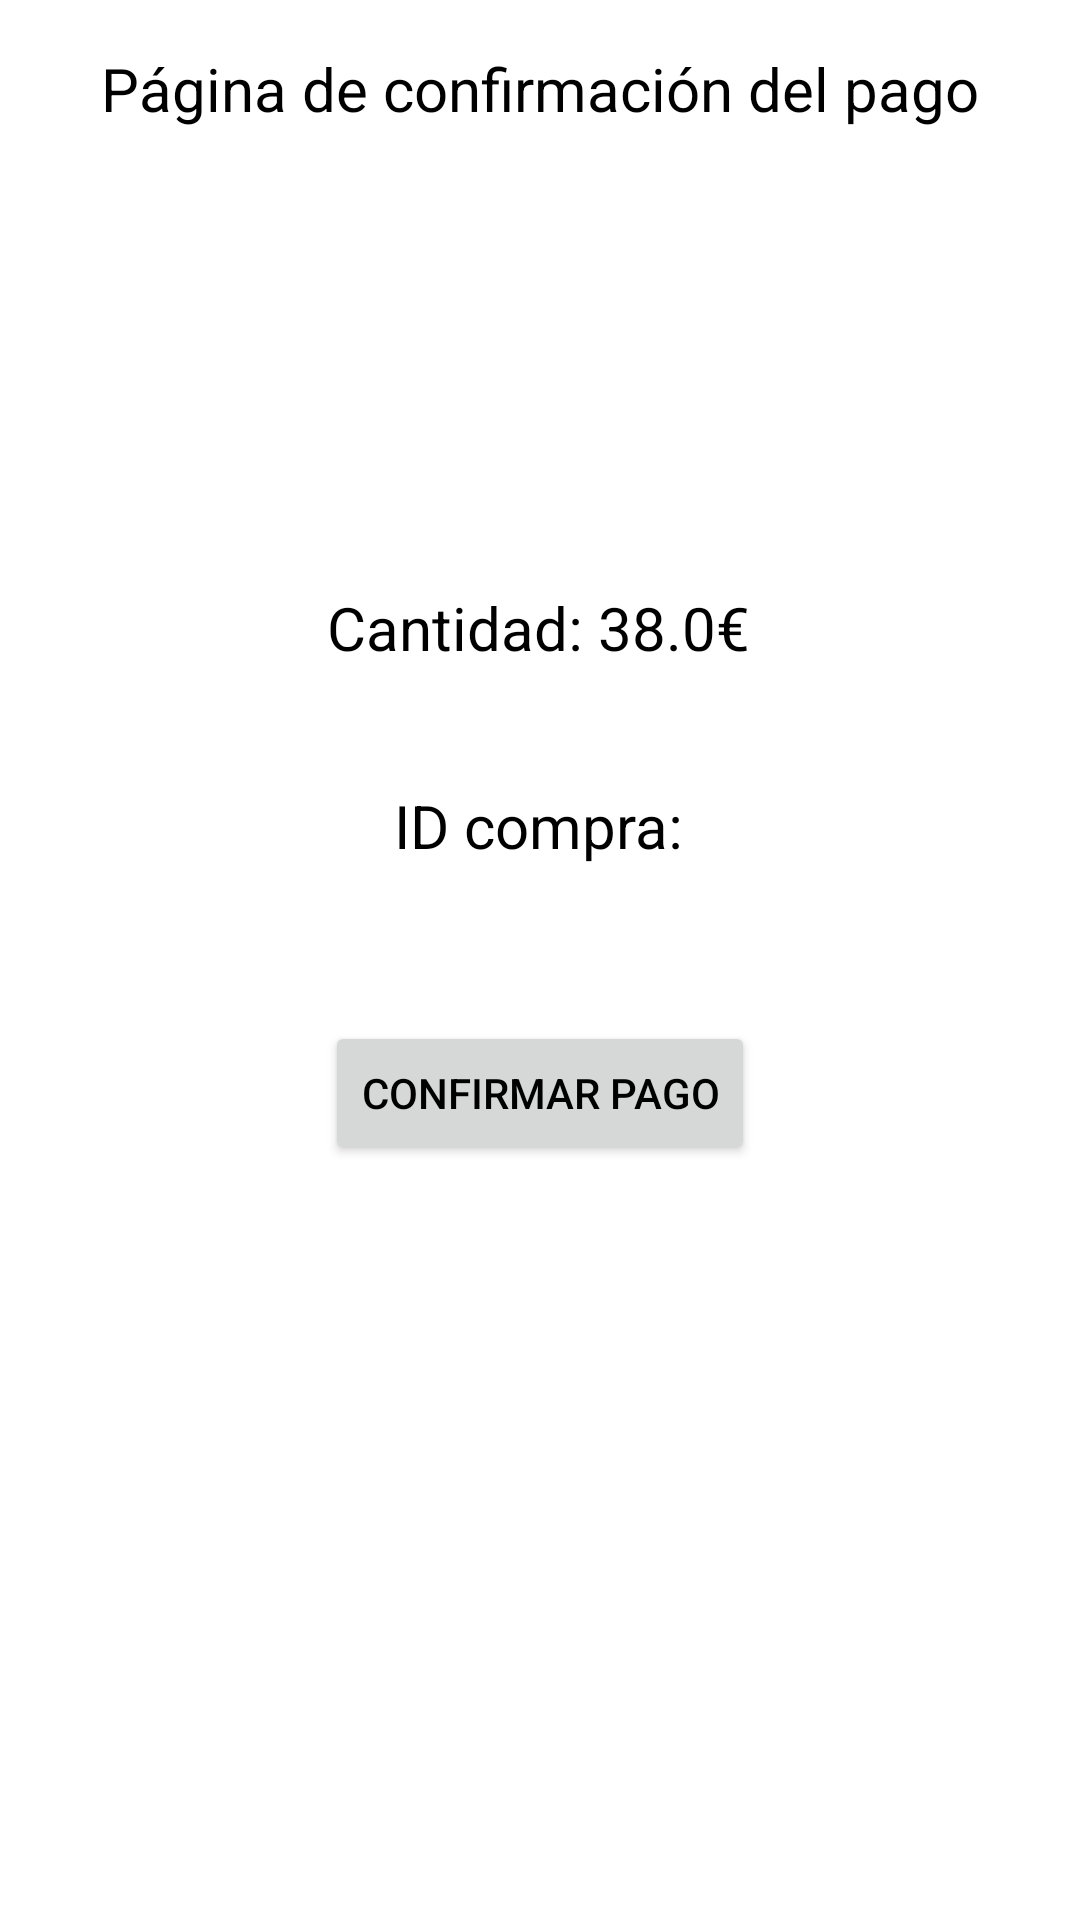

Reconstruct the res/layout file that produces this screen, plus the resources it refers to.
<!-- AndroidManifest.xml: application theme Theme.MuscleGym -->
<!-- res/layout/activity_checkout.xml -->
<?xml version="1.0" encoding="utf-8"?>
<androidx.constraintlayout.widget.ConstraintLayout xmlns:android="http://schemas.android.com/apk/res/android"
    xmlns:app="http://schemas.android.com/apk/res-auto"
    xmlns:tools="http://schemas.android.com/tools"
    android:layout_width="match_parent"
    android:layout_height="match_parent"
    tools:context=".CheckoutActivity"
    android:background="@drawable/fondonoticias">

    <ImageView
        android:id="@+id/logoImageView"
        android:layout_width="300dp"
        android:layout_height="wrap_content"
        android:src="@drawable/logopaypal"
        android:layout_marginTop="16dp"
        app:layout_constraintTop_toTopOf="parent"
        app:layout_constraintStart_toStartOf="parent"
        app:layout_constraintEnd_toEndOf="parent"
        app:layout_constraintHorizontal_bias="0.5" />

    <TextView
        android:id="@+id/orderID"
        android:layout_width="wrap_content"
        android:layout_height="wrap_content"
        android:text="ID compra:"
        android:textSize="20sp"
        android:textColor="#000000"
        app:layout_constraintBottom_toBottomOf="parent"
        app:layout_constraintHorizontal_bias="0.498"
        app:layout_constraintLeft_toLeftOf="parent"
        app:layout_constraintRight_toRightOf="parent"
        app:layout_constraintTop_toTopOf="parent"
        app:layout_constraintVertical_bias="0.427" />

    <TextView
        android:id="@+id/amt"
        android:layout_width="wrap_content"
        android:layout_height="wrap_content"
        android:text="Cantidad: 38.0€"
        android:textSize="20sp"
        android:textColor="#000000"
        app:layout_constraintBottom_toBottomOf="parent"
        app:layout_constraintHorizontal_bias="0.498"
        app:layout_constraintLeft_toLeftOf="parent"
        app:layout_constraintRight_toRightOf="parent"
        app:layout_constraintTop_toTopOf="parent"
        app:layout_constraintVertical_bias="0.319" />

    <Button
        android:id="@+id/confirm_btn"
        android:layout_width="wrap_content"
        android:layout_height="wrap_content"
        android:text="CONFIRMAR PAGO"
        android:textColor="#000000"
        app:layout_constraintBottom_toBottomOf="parent"
        app:layout_constraintEnd_toEndOf="parent"
        app:layout_constraintStart_toStartOf="parent"
        app:layout_constraintTop_toBottomOf="@+id/orderID"
        app:layout_constraintVertical_bias="0.17" />

    <TextView
        android:id="@+id/title"
        android:layout_width="wrap_content"
        android:layout_height="wrap_content"
        android:text="Página de confirmación del pago"
        android:textSize="20sp"
        android:textColor="#000000"
        app:layout_constraintEnd_toEndOf="parent"
        app:layout_constraintStart_toStartOf="parent"
        app:layout_constraintTop_toBottomOf="@+id/logoImageView" />

</androidx.constraintlayout.widget.ConstraintLayout>
<!-- resources referenced by this layout -->
<resources>
  <style name="Theme.MuscleGym" parent="Theme.MaterialComponents.DayNight.NoActionBar">
          
          <item name="colorPrimary">@color/purple_500</item>
          <item name="colorPrimaryVariant">@color/purple_700</item>
          <item name="colorOnPrimary">@color/white</item>
          
          <item name="colorSecondary">@color/teal_200</item>
          <item name="colorSecondaryVariant">@color/teal_700</item>
          <item name="colorOnSecondary">@color/black</item>
          
          <item name="android:statusBarColor">?attr/colorPrimaryVariant</item>
          
      </style>
  <color name="purple_500">#FF6200EE</color>
  <color name="purple_700">#FF3700B3</color>
  <color name="white">#FFFFFFFF</color>
  <color name="teal_200">#FF03DAC5</color>
  <color name="teal_700">#FF018786</color>
  <color name="black">#FF000000</color>
</resources>
